2-way image classification set "lbp" from GitHub (rania250/classification); label vocabulary: chair, table.

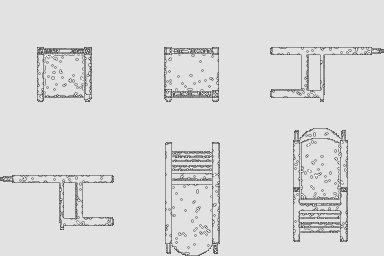
Label: chair

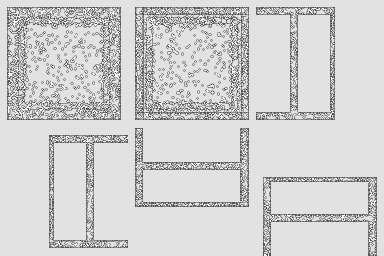
Label: table

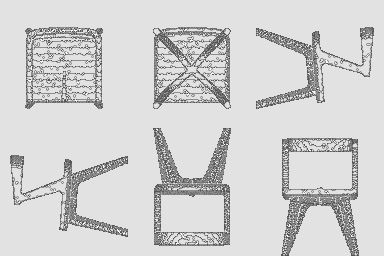
Label: chair

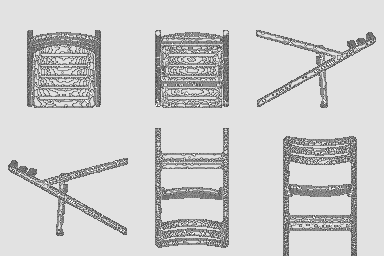
Label: chair

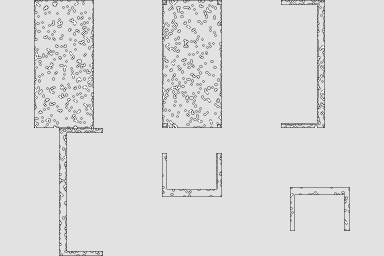
Label: table

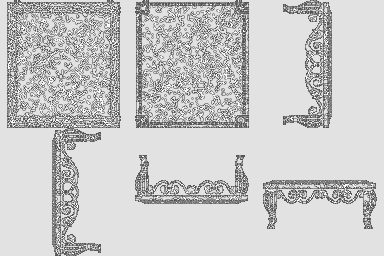
Label: table
